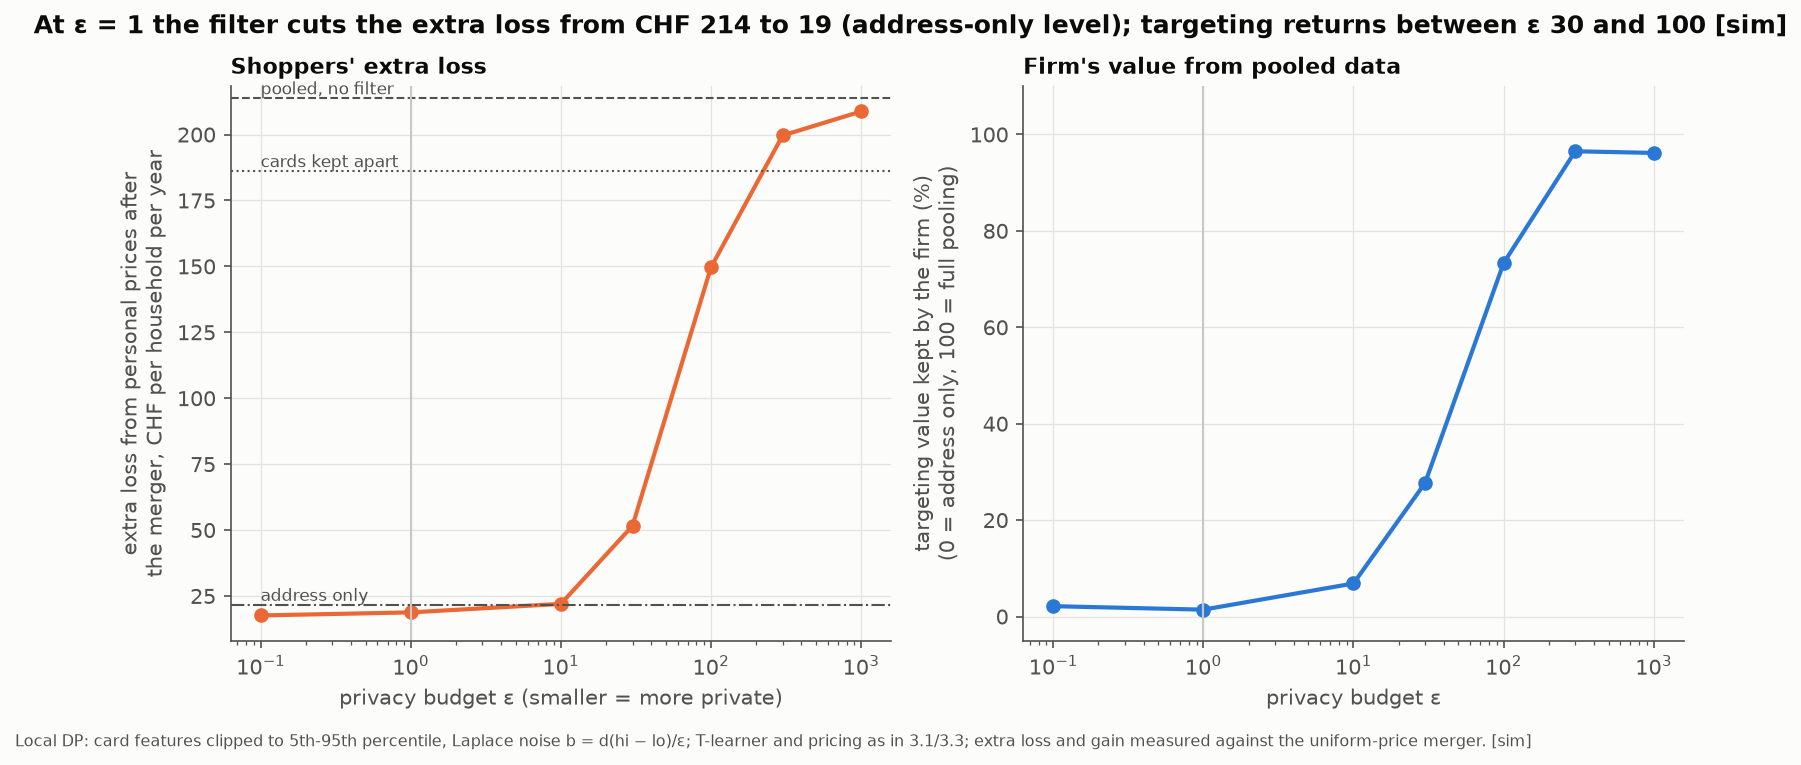

Source data for this figure (header and first rows):
epsilon, corr_alpha, dcs_chf_hh_year, dprofit_MC_chf_hh_year, max_grad, extra_harm_vs_uniform_merger, targeting_gain_firm, share_targeting_value_kept, share_extra_harm_kept, reference
0.1, 0.0048, -620.2, 339.1, 0.0, -17.62, -7.25, 0.0215, -0.0208, DP ring-fence
1.0, 0.0016, -621.4, 338.4, 0.0, -18.78, -7.984, 0.0143, -0.0148, DP ring-fence
10.0, 0.0596, -624.6, 343.9, 0.0, -22.01, -2.473, 0.0686, 0.002, DP ring-fence
30.0, 0.2369, -654.2, 365.1, 29.81, -51.6, 18.74, 0.2772, 0.1561, DP ring-fence
100.0, 0.5506, -752.2, 411.4, 34.1, -149.7, 65.07, 0.7332, 0.6664, DP ring-fence
300.0, 0.673, -802.2, 435, 37.1, -199.7, 88.64, 0.9651, 0.9266, DP ring-fence
1000, 0.7002, -811.3, 434.6, 33.27, -208.8, 88.29, 0.9617, 0.9741, DP ring-fence
, , , , , -213.7, 92.18, , , P-M
, , , , , -186.1, 43.04, , , P-M ring-fenced
, , , , , -21.62, -9.439, , , P-M location
